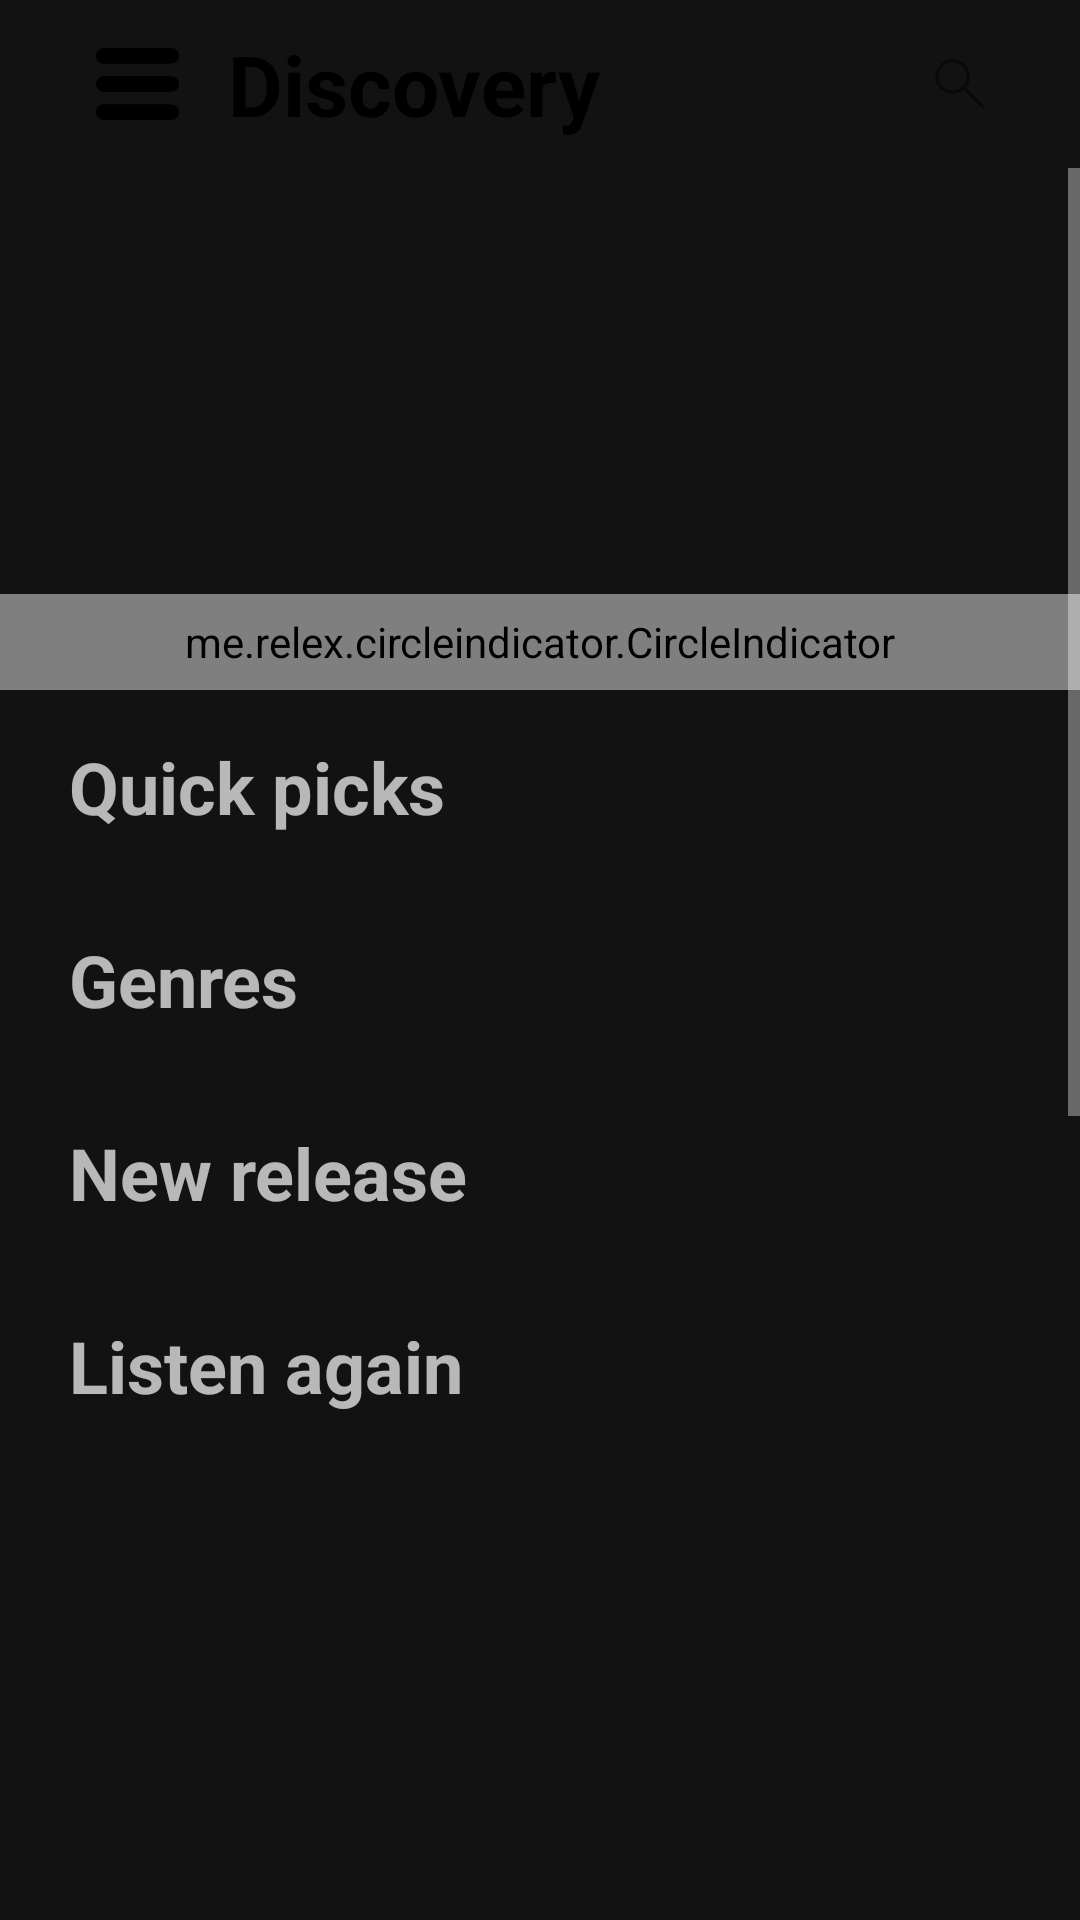

The Android layout XML behind this screen, and the referenced resources:
<!-- AndroidManifest.xml: application theme Theme.AuthenticationUserAccount -->
<!-- res/layout/activity_home.xml -->
<?xml version="1.0" encoding="utf-8"?>
<androidx.constraintlayout.widget.ConstraintLayout xmlns:android="http://schemas.android.com/apk/res/android"
    xmlns:app="http://schemas.android.com/apk/res-auto"
    xmlns:tools="http://schemas.android.com/tools"
    android:layout_width="match_parent"
    android:layout_height="match_parent"
    tools:context=".activity.HomeActivity">

    <androidx.appcompat.widget.Toolbar
        android:id="@+id/toolbar"
        android:layout_width="0dp"
        android:layout_height="?attr/actionBarSize"
        android:background="@android:color/transparent"
        android:theme="@style/ThemeOverlay.AppCompat.Dark.ActionBar"
        app:layout_constraintEnd_toEndOf="parent"
        app:layout_constraintStart_toStartOf="parent"
        app:layout_constraintTop_toTopOf="parent">

        <ImageView
            android:id="@+id/menuIcon"
            android:layout_width="wrap_content"
            android:layout_height="wrap_content"
            android:layout_gravity="start"
            android:padding="16dp"
            android:src="@drawable/ic_menu" />

        <TextView
            android:id="@+id/toolbarTitle"
            android:layout_width="wrap_content"
            android:layout_height="wrap_content"
            android:text="Discovery"
            android:textColor="@android:color/black"
            android:textSize="28sp"
            android:textStyle="bold"
            app:layout_constraintBottom_toBottomOf="parent"
            app:layout_constraintHorizontal_bias="0.0"
            app:layout_constraintStart_toEndOf="@id/menuIcon"
            app:layout_constraintTop_toTopOf="parent" />

        <ImageView
            android:id="@+id/searchIcon"
            android:layout_width="wrap_content"
            android:layout_height="wrap_content"
            android:layout_gravity="end"
            android:padding="16dp"
            android:src="@drawable/ic_search" />
    </androidx.appcompat.widget.Toolbar>

    <ScrollView
        android:layout_width="match_parent"
        android:layout_height="0dp"
        app:layout_constraintBottom_toBottomOf="parent"
        app:layout_constraintEnd_toEndOf="parent"
        app:layout_constraintStart_toStartOf="parent"
        app:layout_constraintTop_toBottomOf="@id/toolbar">

        <LinearLayout
            android:layout_width="match_parent"
            android:layout_height="wrap_content"
            android:orientation="vertical">

            <androidx.viewpager.widget.ViewPager
                android:id="@+id/viewPager"
                android:layout_width="match_parent"
                android:layout_height="126dp" />

            <me.relex.circleindicator.CircleIndicator
                android:id="@+id/circleIndicator"
                android:layout_width="match_parent"
                android:layout_height="32dp"
                android:layout_marginTop="16dp" />

            <TextView
                android:id="@+id/txt_quick_pick"
                android:layout_width="match_parent"
                android:layout_height="wrap_content"
                android:layout_marginLeft="23dp"
                android:layout_marginTop="16dp"
                android:layout_marginBottom="8dp"
                android:text="Quick picks"
                android:textSize="24dp"
                android:textStyle="bold" />

            <androidx.recyclerview.widget.RecyclerView
                android:id="@+id/rcv_quick_pick"
                android:layout_width="match_parent"
                android:layout_height="wrap_content"
                android:layout_marginHorizontal="8dp"
                android:layout_marginBottom="8dp" />

            <TextView
                android:id="@+id/txt_genre"
                android:layout_width="match_parent"
                android:layout_height="wrap_content"
                android:layout_marginLeft="23dp"
                android:layout_marginTop="16dp"
                android:layout_marginBottom="8dp"
                android:text="Genres"
                android:textSize="24dp"
                android:textStyle="bold" />

            <androidx.recyclerview.widget.RecyclerView
                android:id="@+id/rcv_genre"
                android:layout_width="match_parent"
                android:layout_height="wrap_content"
                android:layout_marginHorizontal="8dp"
                android:layout_marginBottom="8dp" />

            <TextView
                android:id="@+id/txt_new_release"
                android:layout_width="match_parent"
                android:layout_height="wrap_content"
                android:layout_marginLeft="23dp"
                android:layout_marginTop="16dp"
                android:layout_marginBottom="8dp"
                android:text="New release"
                android:textSize="24dp"
                android:textStyle="bold" />

            <androidx.recyclerview.widget.RecyclerView
                android:id="@+id/rcv_new_release"
                android:layout_width="match_parent"
                android:layout_height="wrap_content"
                android:layout_marginHorizontal="8dp"
                android:layout_marginBottom="8dp" />

            <TextView
                android:id="@+id/tv_listen_again"
                android:layout_width="match_parent"
                android:layout_height="wrap_content"
                android:layout_marginLeft="23dp"
                android:layout_marginTop="16dp"
                android:layout_marginBottom="8dp"
                android:text="Listen again"
                android:textSize="24dp"
                android:textStyle="bold" />

            <androidx.recyclerview.widget.RecyclerView
                android:id="@+id/rcv_listen_again"
                android:layout_width="match_parent"
                android:layout_height="300dp"
                android:layout_marginHorizontal="8dp" />

            <TextView
                android:id="@+id/tv_recommend"
                android:layout_width="match_parent"
                android:layout_height="wrap_content"
                android:layout_marginLeft="23dp"
                android:layout_marginTop="16dp"
                android:layout_marginBottom="8dp"
                android:text="Recommend"
                android:textSize="24dp"
                android:textStyle="bold" />

            <androidx.recyclerview.widget.RecyclerView
                android:id="@+id/rcv_recommend"
                android:layout_width="match_parent"
                android:layout_height="300dp"
                android:layout_marginHorizontal="8dp" />
        </LinearLayout>
    </ScrollView>
</androidx.constraintlayout.widget.ConstraintLayout>
<!-- resources referenced by this layout -->
<resources>
  <!-- drawable ic_search (drawable) -->
  <vector xmlns:android="http://schemas.android.com/apk/res/android"
      android:width="48dp"
      android:height="48dp"
      android:viewportWidth="48"
      android:viewportHeight="48">
    <path
        android:pathData="M38.97,40.308L26.446,27.784C25.446,28.636 24.296,29.295 22.996,29.762C21.696,30.229 20.389,30.462 19.076,30.462C15.873,30.462 13.163,29.353 10.944,27.136C8.725,24.917 7.616,22.207 7.616,19.006C7.616,15.805 8.724,13.093 10.94,10.872C13.157,8.649 15.867,7.538 19.068,7.538C22.271,7.538 24.983,8.647 27.204,10.866C29.425,13.085 30.536,15.796 30.536,19C30.536,20.389 30.29,21.734 29.798,23.034C29.305,24.334 28.658,25.446 27.858,26.37L40.382,38.892L38.97,40.308ZM19.076,28.46C21.729,28.46 23.97,27.547 25.798,25.72C27.625,23.893 28.538,21.653 28.538,18.998C28.538,16.345 27.625,14.105 25.798,12.278C23.971,10.451 21.731,9.538 19.078,9.538C16.425,9.538 14.184,10.451 12.356,12.278C10.529,14.105 9.616,16.345 9.616,18.998C9.616,21.651 10.529,23.891 12.356,25.718C14.183,27.545 16.423,28.46 19.076,28.46Z"
        android:fillColor="#000000"
        android:fillAlpha="0.5"/>
  </vector>
  <style name="Theme.AuthenticationUserAccount" parent="Base.Theme.AuthenticationUserAccount" />
  <style name="Base.Theme.AuthenticationUserAccount" parent="Theme.MaterialComponents.NoActionBar">
          <item name="colorPrimary">@color/mcgpalette0_400</item>
          <item name="colorPrimaryVariant">@color/mcgpalette0_300</item>
          <item name="colorOnPrimary">@color/mcgpalette0_200</item>
          
          <item name="colorSecondary">@color/bg_gray</item>
          <item name="colorSecondaryVariant">@color/mcgpalette0_800</item>
          <item name="colorOnSecondary">@color/mcgpalette0_700</item>
          
          
          <item name="android:navigationBarColor">@color/mcgpalette0_400</item>
          <item name="android:statusBarColor">@color/mcgpalette0_200</item>
  
      </style>
  <color name="mcgpalette0_400">#a6fcfb</color>
  <color name="mcgpalette0_300">#b6fcfc</color>
  <color name="mcgpalette0_200">#cbfdfd</color>
  <color name="bg_gray">#1B1B1B</color>
  <color name="mcgpalette0_800">#79f9f8</color>
  <color name="mcgpalette0_700">#83faf9</color>
</resources>
